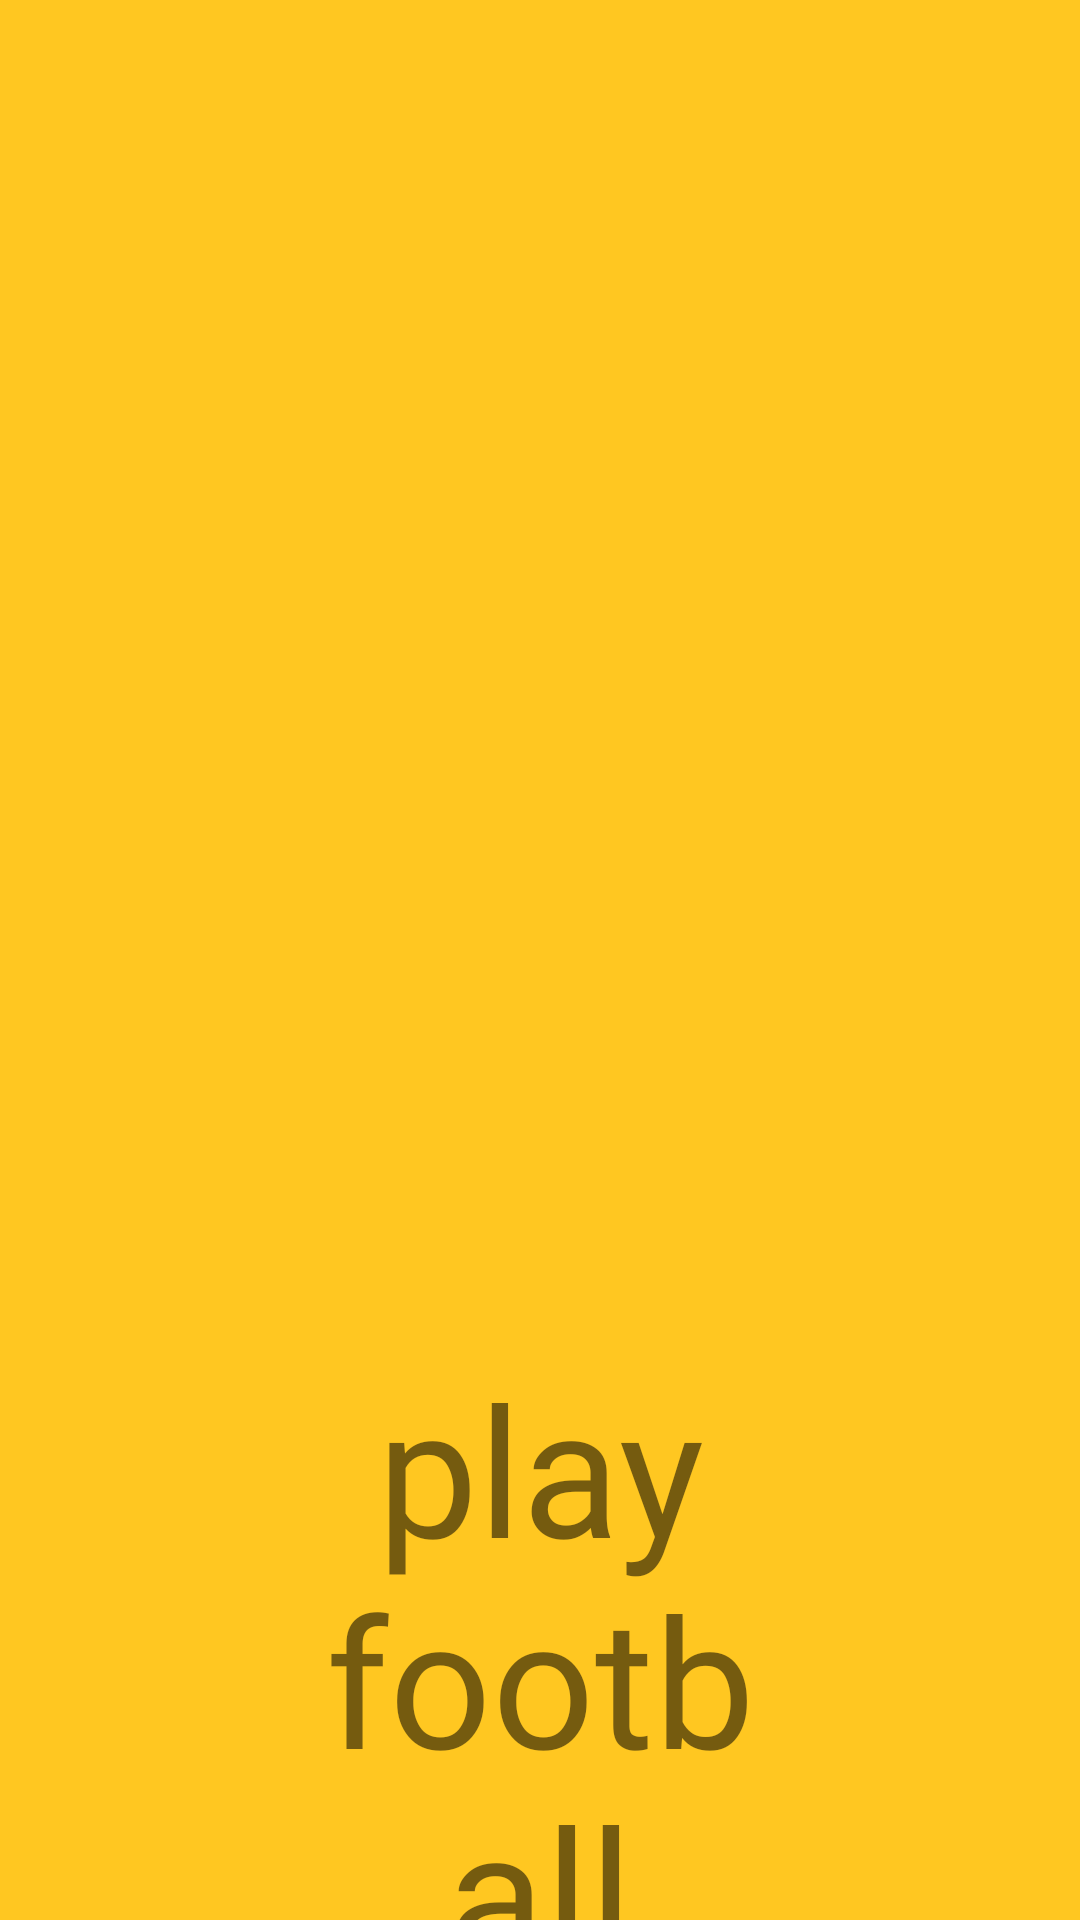

Write the Android layout XML for this screen, with the resource values it uses.
<!-- AndroidManifest.xml: application theme Theme.Login2 -->
<!-- res/layout/activity_main.xml -->
<?xml version="1.0" encoding="utf-8"?>
<androidx.constraintlayout.widget.ConstraintLayout xmlns:android="http://schemas.android.com/apk/res/android"
    xmlns:app="http://schemas.android.com/apk/res-auto"
    xmlns:tools="http://schemas.android.com/tools"
    android:layout_width="match_parent"
    android:layout_height="match_parent"
    android:background="#E4FFC107"
    android:textAlignment="center"
    tools:context=".MainActivity">

    <ImageView
        android:id="@+id/imageView"
        android:layout_width="0dp"
        android:layout_height="349dp"
        android:layout_marginEnd="8dp"
        android:layout_marginStart="8dp"
        android:layout_marginTop="100dp"
        android:src="@drawable/ff"
        android:transitionName="logo_image"
        android:textAlignment="center"
        app:layout_constraintEnd_toEndOf="parent"
        app:layout_constraintHorizontal_bias="1.0"
        app:layout_constraintStart_toStartOf="parent"
        app:layout_constraintTop_toTopOf="parent" />

    <TextView
        android:id="@+id/textView"
        android:layout_width="0dp"
        android:layout_height="wrap_content"
        android:layout_marginEnd="100dp"
        android:layout_marginStart="100dp"
        android:fontFamily="@font/bangers"
        android:text="play football"
        android:transitionName="logo_text"
        android:textAlignment="center"
        android:textSize="60sp"
        app:layout_constraintEnd_toEndOf="parent"
        app:layout_constraintHorizontal_bias="0.45"
        app:layout_constraintStart_toStartOf="parent"
        app:layout_constraintTop_toBottomOf="@+id/imageView" />

    <TextView
        android:id="@+id/textView2"
        android:layout_width="0dp"
        android:layout_height="wrap_content"
        android:layout_marginEnd="50dp"
        android:layout_marginStart="50dp"
        android:fontFamily="casual"
        android:text="rent your playground"
        android:textAlignment="center"
        android:textSize="18sp"
        app:layout_constraintEnd_toEndOf="parent"
        app:layout_constraintStart_toStartOf="parent"
        app:layout_constraintTop_toBottomOf="@+id/textView" />

</androidx.constraintlayout.widget.ConstraintLayout>
<!-- resources referenced by this layout -->
<resources>
  <style name="Theme.Login2" parent="Theme.MaterialComponents.DayNight.NoActionBar">
          
          <item name="colorPrimary">@color/purple_500</item>
          <item name="colorPrimaryVariant">@color/teal_200</item>
          <item name="colorOnPrimary">@color/white</item>
          
          <item name="colorSecondary">@color/teal_200</item>
          <item name="colorSecondaryVariant">@color/teal_700</item>
          <item name="colorOnSecondary">@color/black</item>
          
          <item name="android:statusBarColor" tools:targetApi="l">?attr/colorPrimaryVariant</item>
  
          
  
  
      </style>
  <color name="purple_500">#0A0A0B</color>
  <color name="teal_200">#FF8F00</color>
  <color name="white">#FFFFFFFF</color>
  <color name="teal_700">#FF018786</color>
  <color name="black">#FF000000</color>
</resources>
